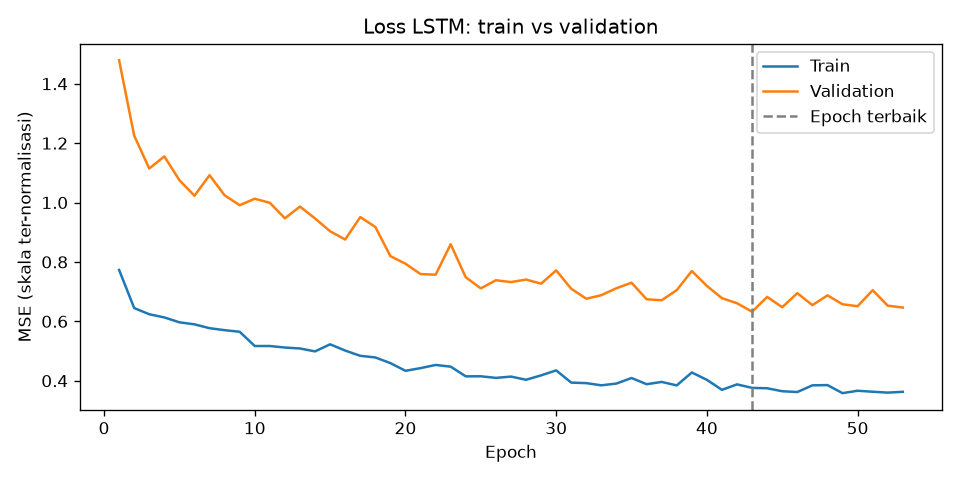

The table this chart was drawn from, first rows:
epoch, train_loss, val_loss, best
1, 0.773, 1.479, False
2, 0.6447, 1.225, False
3, 0.6239, 1.115, False
4, 0.6132, 1.155, False
5, 0.5968, 1.075, False
6, 0.5899, 1.023, False
7, 0.5769, 1.092, False
8, 0.5703, 1.024, False
9, 0.5649, 0.9909, False
10, 0.5169, 1.013, False
11, 0.5169, 0.9992, False
12, 0.5118, 0.9469, False
13, 0.5087, 0.9864, False
14, 0.4988, 0.9464, False
15, 0.5227, 0.9033, False
16, 0.5016, 0.8755, False
17, 0.484, 0.9511, False
18, 0.4784, 0.9178, False
19, 0.4594, 0.8198, False
20, 0.4335, 0.7939, False
21, 0.4425, 0.7592, False
22, 0.4532, 0.757, False
23, 0.4475, 0.8596, False
24, 0.4148, 0.7483, False
25, 0.415, 0.7111, False
26, 0.4097, 0.7383, False
27, 0.414, 0.7322, False
28, 0.4033, 0.7407, False
29, 0.4182, 0.7268, False
30, 0.4349, 0.7716, False
31, 0.3938, 0.7096, False
32, 0.392, 0.6761, False
33, 0.3846, 0.6882, False
34, 0.3906, 0.7116, False
35, 0.4092, 0.7301, False
36, 0.3884, 0.6743, False
37, 0.396, 0.671, False
38, 0.3844, 0.7051, False
39, 0.4278, 0.7694, False
40, 0.403, 0.7193, False
41, 0.3694, 0.678, False
42, 0.3878, 0.6609, False
43, 0.376, 0.6325, True
44, 0.3747, 0.6823, False
45, 0.3647, 0.6476, False
46, 0.362, 0.6949, False
47, 0.3845, 0.6546, False
48, 0.3853, 0.6875, False
49, 0.3583, 0.6575, False
50, 0.3663, 0.6509, False
51, 0.363, 0.7049, False
52, 0.36, 0.6528, False
53, 0.3627, 0.6464, False
